Dataset: OfficialSpectrogramsMelAUG (GitHub, CesarMVergara/Lung-Sounds-Classification). Classes: crackle, crackle and wheeze, normal, wheeze.

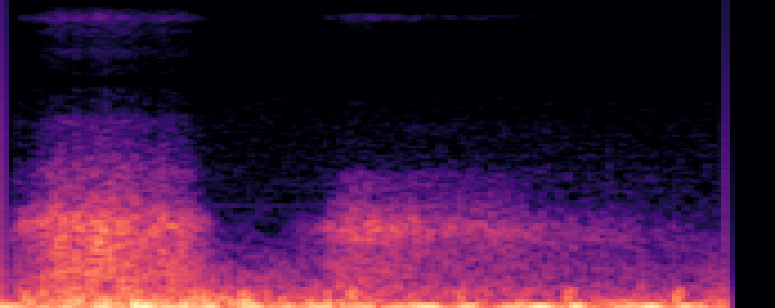
Label: normal

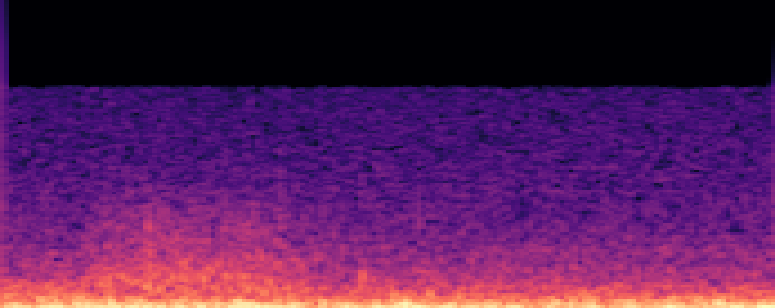
Label: normal

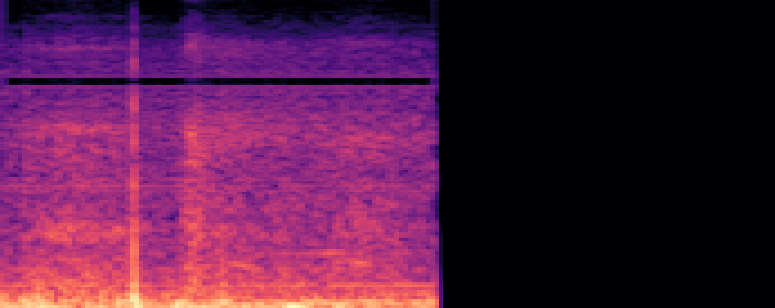
Label: wheeze

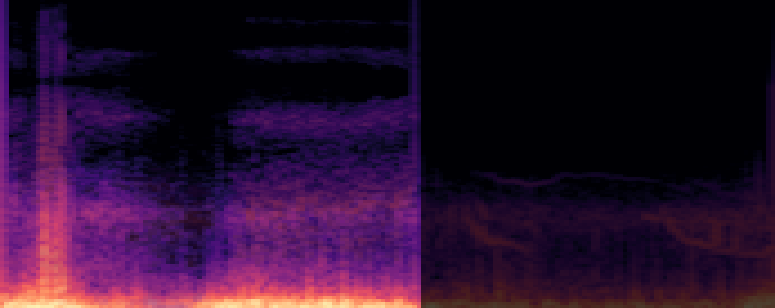
Label: crackle and wheeze

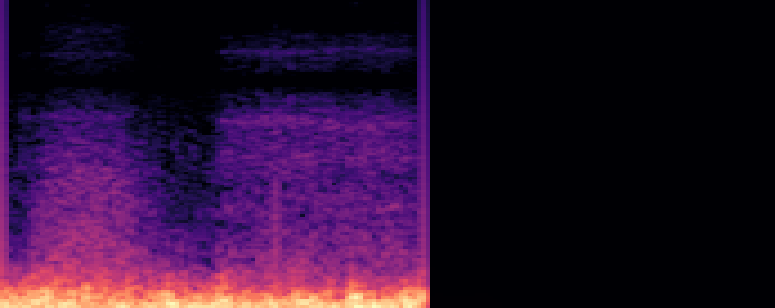
Label: crackle and wheeze

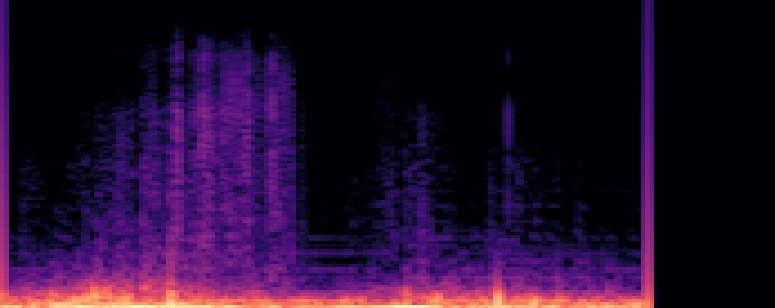
Label: crackle
